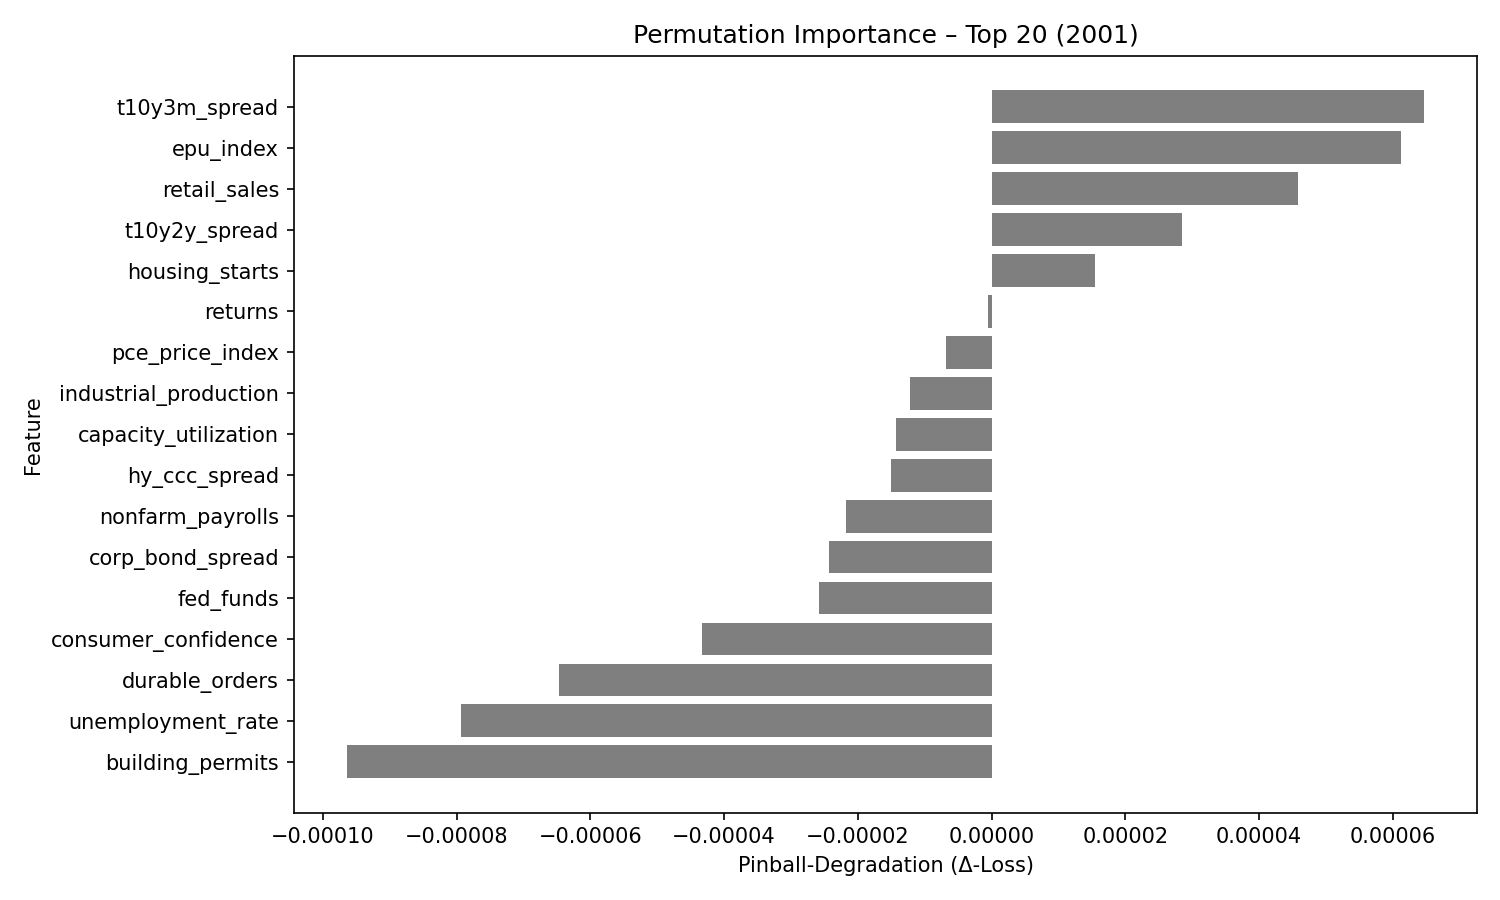

Source data for this figure (header and first rows):
feature, pinball_degradation
t10y3m_spread, 6.462773e-05
epu_index, 6.1179046e-05
retail_sales, 4.586624e-05
t10y2y_spread, 2.8419308e-05
housing_starts, 1.5418045e-05
returns, -4.9266964e-07
pce_price_index, -6.8182126e-06
industrial_production, -1.2208242e-05
capacity_utilization, -1.4299061e-05
hy_ccc_spread, -1.5071593e-05
nonfarm_payrolls, -2.1771528e-05
corp_bond_spread, -2.4381094e-05
fed_funds, -2.580043e-05
consumer_confidence, -4.3326523e-05
durable_orders, -6.472645e-05
unemployment_rate, -7.936498e-05
building_permits, -9.631971e-05
